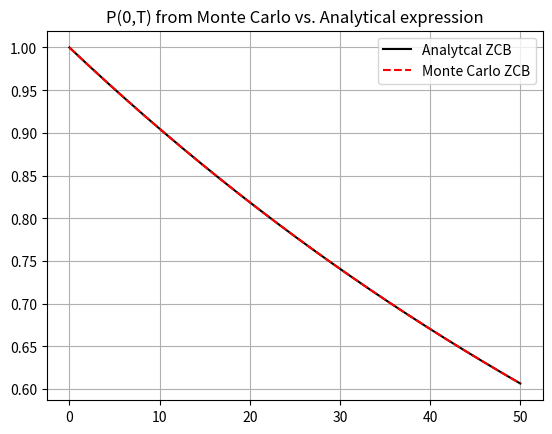
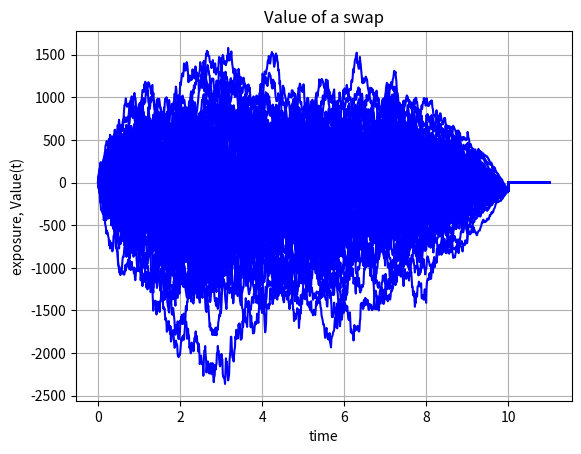
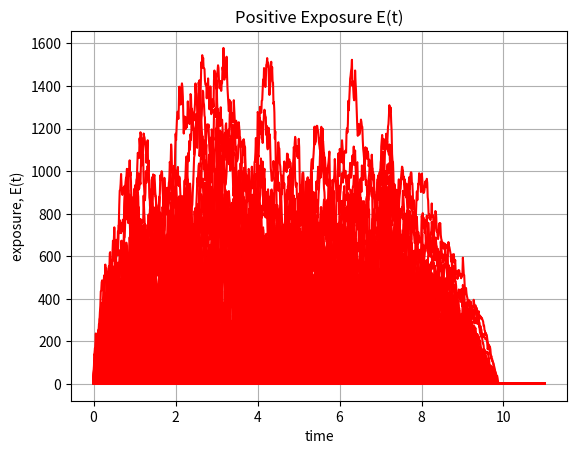
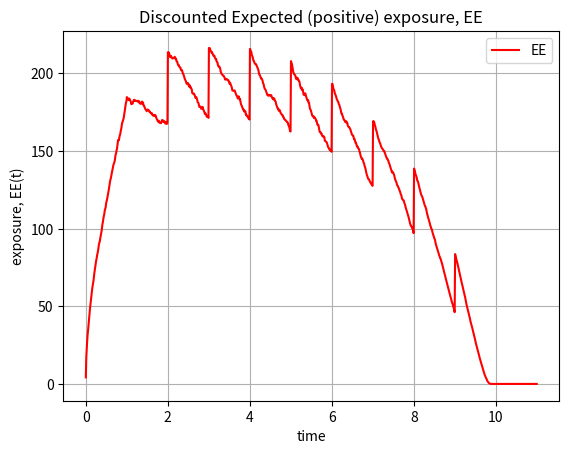
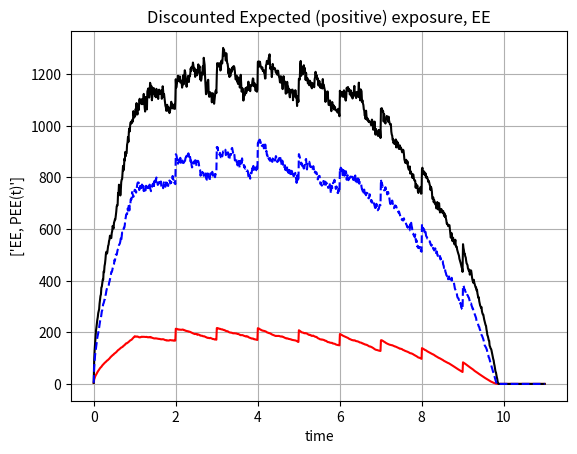
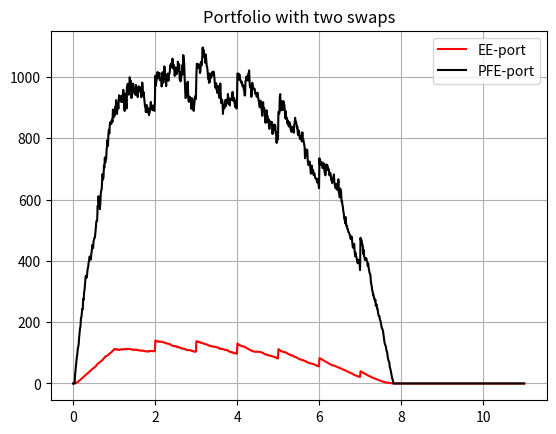
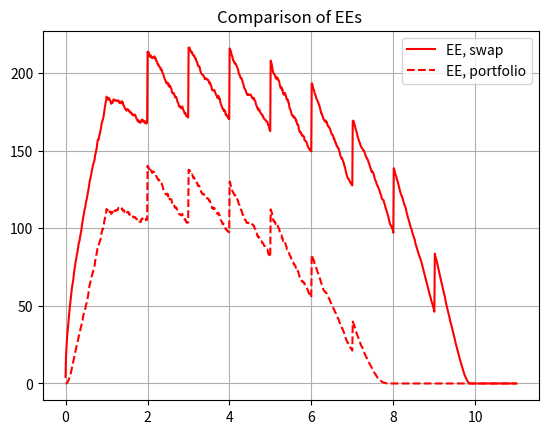
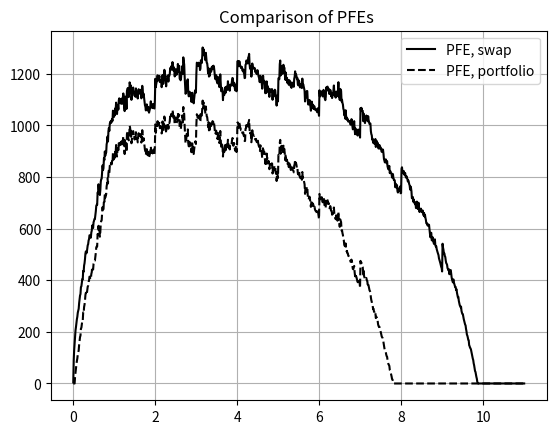

Recreate these plots in Python, in order.
#%%
"""
Created on July 05  2021
Exposures for an IR swaps, under the Hull-White model - case of netting

This code is purely educational and comes from "Financial Engineering" course by L.A. Grzelak
The course is based on the book “Mathematical Modeling and Computation
in Finance: With Exercises and Python and MATLAB Computer Codes”,
by C.W. Oosterlee and L.A. Grzelak, World Scientific Publishing Europe Ltd, 2019.
@author: Lech A. Grzelak
"""

import numpy as np
import enum 
import matplotlib.pyplot as plt
import scipy.stats as st
import scipy.integrate as integrate

# This class defines puts and calls
class OptionTypeSwap(enum.Enum):
    RECEIVER = 1.0
    PAYER = -1.0

def GeneratePathsHWEuler(NoOfPaths,NoOfSteps,T,P0T, lambd, eta):    
    # time-step needed for differentiation
    dt = 0.0001    
    f0T = lambda t: - (np.log(P0T(t+dt))-np.log(P0T(t-dt)))/(2*dt)
    
    # Initial interest rate is a forward rate at time t->0
    r0 = f0T(0.00001)
    theta = lambda t: 1.0/lambd * (f0T(t+dt)-f0T(t-dt))/(2.0*dt) + f0T(t) + eta*eta/(2.0*lambd*lambd)*(1.0-np.exp(-2.0*lambd*t))      
    
    #theta = lambda t: 0.1 +t -t
    #print("changed theta")
    
    Z = np.random.normal(0.0,1.0,[NoOfPaths,NoOfSteps])
    W = np.zeros([NoOfPaths, NoOfSteps+1])
    R = np.zeros([NoOfPaths, NoOfSteps+1])
    R[:,0]=r0
    time = np.zeros([NoOfSteps+1])
        
    dt = T / float(NoOfSteps)
    for i in range(0,NoOfSteps):
        # making sure that samples from normal have mean 0 and variance 1
        if NoOfPaths > 1:
            Z[:,i] = (Z[:,i] - np.mean(Z[:,i])) / np.std(Z[:,i])
        W[:,i+1] = W[:,i] + np.power(dt, 0.5)*Z[:,i]
        R[:,i+1] = R[:,i] + lambd*(theta(time[i]) - R[:,i]) * dt + eta* (W[:,i+1]-W[:,i])
        time[i+1] = time[i] +dt
        
    # Outputs
    paths = {"time":time,"R":R}
    return paths

def HW_theta(lambd,eta,P0T):
    dt = 0.0001    
    f0T = lambda t: - (np.log(P0T(t+dt))-np.log(P0T(t-dt)))/(2*dt)
    theta = lambda t: 1.0/lambd * (f0T(t+dt)-f0T(t-dt))/(2.0*dt) + f0T(t) + eta*eta/(2.0*lambd*lambd)*(1.0-np.exp(-2.0*lambd*t))
    #print("CHANGED THETA")
    return theta#lambda t: 0.1+t-t
    
def HW_A(lambd,eta,P0T,T1,T2):
    tau = T2-T1
    zGrid = np.linspace(0.0,tau,250)
    B_r = lambda tau: 1.0/lambd * (np.exp(-lambd *tau)-1.0)
    theta = HW_theta(lambd,eta,P0T)    
    temp1 = lambd * integrate.trapezoid(theta(T2-zGrid)*B_r(zGrid),zGrid)
    
    temp2 = eta*eta/(4.0*np.power(lambd,3.0)) * (np.exp(-2.0*lambd*tau)*(4*np.exp(lambd*tau)-1.0) -3.0) + eta*eta*tau/(2.0*lambd*lambd)
    
    return temp1 + temp2

def HW_B(lambd,eta,T1,T2):
    return 1.0/lambd *(np.exp(-lambd*(T2-T1))-1.0)

def HW_ZCB(lambd,eta,P0T,T1,T2,rT1):
    n = np.size(rT1) 
        
    if T1<T2:
        B_r = HW_B(lambd,eta,T1,T2)
        A_r = HW_A(lambd,eta,P0T,T1,T2)
        return np.exp(A_r + B_r *rT1)
    else:
        return np.ones([n])


def HWMean_r(P0T,lambd,eta,T):
    # time-step needed for differentiation
    dt = 0.0001    
    f0T = lambda t: - (np.log(P0T(t+dt))-np.log(P0T(t-dt)))/(2.0*dt)
    # Initial interest rate is a forward rate at time t->0
    r0 = f0T(0.00001)
    theta = HW_theta(lambd,eta,P0T)
    zGrid = np.linspace(0.0,T,2500)
    temp =lambda z: theta(z) * np.exp(-lambd*(T-z))
    r_mean = r0*np.exp(-lambd*T) + lambd * integrate.trapezoid(temp(zGrid),zGrid)
    return r_mean

def HW_r_0(P0T,lambd,eta):
    # time-step needed for differentiation
    dt = 0.0001    
    f0T = lambda t: - (np.log(P0T(t+dt))-np.log(P0T(t-dt)))/(2*dt)
    # Initial interest rate is a forward rate at time t->0
    r0 = f0T(0.00001)
    return r0

def HW_Mu_FrwdMeasure(P0T,lambd,eta,T):
    # time-step needed for differentiation
    dt = 0.0001    
    f0T = lambda t: - (np.log(P0T(t+dt))-np.log(P0T(t-dt)))/(2*dt)
    # Initial interest rate is a forward rate at time t->0
    r0 = f0T(0.00001)
    theta = HW_theta(lambd,eta,P0T)
    zGrid = np.linspace(0.0,T,500)
    
    theta_hat =lambda t,T:  theta(t) + eta*eta / lambd *1.0/lambd * (np.exp(-lambd*(T-t))-1.0)
    
    temp =lambda z: theta_hat(z,T) * np.exp(-lambd*(T-z))
    
    r_mean = r0*np.exp(-lambd*T) + lambd * integrate.trapezoid(temp(zGrid),zGrid)
    
    return r_mean

def HWVar_r(lambd,eta,T):
    return eta*eta/(2.0*lambd) *( 1.0-np.exp(-2.0*lambd *T))

def HWDensity(P0T,lambd,eta,T):
    r_mean = HWMean_r(P0T,lambd,eta,T)
    r_var = HWVar_r(lambd,eta,T)
    return lambda x: st.norm.pdf(x,r_mean,np.sqrt(r_var))

def HW_SwapPrice(CP,notional,K,t,Ti,Tm,n,r_t,P0T,lambd,eta):
    # CP- payer of receiver
    # n- notional
    # K- strike
    # t- today's date
    # Ti- beginning of the swap
    # Tm- end of Swap
    # n- number of dates payments between Ti and Tm
    # r_t -interest rate at time t

    if n == 1:
        ti_grid =np.array([Ti,Tm])
    else:
        ti_grid = np.linspace(Ti,Tm,n)
    tau = ti_grid[1]- ti_grid[0]
    
    # overwrite Ti if t>Ti
    prevTi = ti_grid[np.where(ti_grid<t)]
    if np.size(prevTi) > 0: #prevTi != []:
        Ti = prevTi[-1]
    
    # Now we need to handle the case when some payments are already done
    ti_grid = ti_grid[np.where(ti_grid>t)]          

    temp= np.zeros(np.size(r_t));
    
    P_t_TiLambda = lambda Ti : HW_ZCB(lambd,eta,P0T,t,Ti,r_t)
    
    for (idx,ti) in enumerate(ti_grid):
        if ti>Ti:
            temp = temp + tau * P_t_TiLambda(ti)
            
    P_t_Ti = P_t_TiLambda(Ti)
    P_t_Tm = P_t_TiLambda(Tm)
    
    if CP==OptionTypeSwap.PAYER:
        swap = (P_t_Ti - P_t_Tm) - K * temp
    elif CP==OptionTypeSwap.RECEIVER:
        swap = K * temp- (P_t_Ti - P_t_Tm)
    
    return swap*notional

def mainCalculation():
    NoOfPaths = 2000
    NoOfSteps = 1000
    lambd     = 0.5
    eta       = 0.03
    notional  = 10000.0 
    notional2 = 10000.0
    alpha     = 0.99
    alpha2     = 0.95
    
    # We define a ZCB curve (obtained from the market)
    P0T = lambda T: np.exp(-0.01*T)
    r0 = HW_r_0(P0T,lambd,eta)
    
    # In this experiment we compare ZCB from the Market and Analytical expression
    N = 25
    T_end = 50
    Tgrid= np.linspace(0,T_end,N)
    
    Exact = np.zeros([N,1])
    Proxy= np.zeros ([N,1])
    for i,Ti in enumerate(Tgrid):
        Proxy[i] = HW_ZCB(lambd,eta,P0T,0.0,Ti,r0)
        Exact[i] = P0T(Ti)
        
    plt.figure(1)
    plt.grid()
    plt.plot(Tgrid,Exact,'-k')
    plt.plot(Tgrid,Proxy,'--r')
    plt.legend(["Analytcal ZCB","Monte Carlo ZCB"])
    plt.title('P(0,T) from Monte Carlo vs. Analytical expression')
    
    
    # Here we simulate the exposure profiles for a swap, using the HW model    
    # Swap settings
    K = 0.01  # strike
    Ti = 1.0  # begining of the swap
    Tm = 10.0 # end date of the swap 
    n = 10    # number of payments between Ti and Tm
    
    paths= GeneratePathsHWEuler(NoOfPaths,NoOfSteps,Tm+1.0 ,P0T, lambd, eta)
    r = paths["R"]
    timeGrid = paths["time"]
    dt = timeGrid[1]-timeGrid[0]
    
    # Here we compare the price of an option on a ZCB from Monte Carlo and Analytical expression    
    M_t = np.zeros([NoOfPaths,NoOfSteps])
            
    for i in range(0,NoOfPaths):
        M_t[i,:] = np.exp(np.cumsum(r[i,0:-1])*dt)
        
    # Portfolio without netting    
    Value= np.zeros([NoOfPaths,NoOfSteps+1])
    E  = np.zeros([NoOfPaths,NoOfSteps+1])
    EE = np.zeros([NoOfSteps+1])
    PFE = np.zeros([NoOfSteps+1])
    PFE2 = np.zeros([NoOfSteps+1])
    for (idx, ti) in enumerate(timeGrid[0:-2]):
        V = HW_SwapPrice(OptionTypeSwap.PAYER,notional,K,timeGrid[idx],Ti,Tm,n,r[:,idx],P0T,lambd,eta)
        Value[:,idx] = V
        E[:,idx] = np.maximum(V,0.0)
        EE[idx] = np.mean(E[:,idx]/M_t[:,idx])
        PFE[idx] = np.quantile(E[:,idx],alpha)
        PFE2[idx] = np.quantile(E[:,idx],alpha2)
    
    # Portfolio with netting    
    ValuePort = np.zeros([NoOfPaths,NoOfSteps+1])
    EPort  = np.zeros([NoOfPaths,NoOfSteps+1])
    EEPort = np.zeros([NoOfSteps+1])
    PFEPort = np.zeros([NoOfSteps+1])
    for (idx, ti) in enumerate(timeGrid[0:-2]):
        Swap1 = HW_SwapPrice(OptionTypeSwap.PAYER,notional,K,timeGrid[idx],Ti,Tm,n,r[:,idx],P0T,lambd,eta)
        Swap2 = HW_SwapPrice(OptionTypeSwap.RECEIVER,notional2,0.0,timeGrid[idx],Tm-2.0*(Tm-Ti)/n,Tm,1,r[:,idx],P0T,lambd,eta)
        
        VPort = Swap1 + Swap2
        ValuePort[:,idx] = VPort
        EPort[:,idx] = np.maximum(VPort,0.0)
        EEPort[idx] = np.mean(EPort[:,idx]/M_t[:,idx])
        PFEPort[idx] = np.quantile(EPort[:,idx],alpha)
    
    plt.figure(2)
    plt.plot(timeGrid,Value[0:100,:].transpose(),'b')
    plt.grid()
    plt.xlabel('time')
    plt.ylabel('exposure, Value(t)')
    plt.title('Value of a swap')

    plt.figure(3)
    plt.plot(timeGrid,E[0:100,:].transpose(),'r')
    plt.grid()
    plt.xlabel('time')
    plt.ylabel('exposure, E(t)')
    plt.title('Positive Exposure E(t)')
    
    plt.figure(4)
    plt.plot(timeGrid,EE,'r')
    plt.grid()
    plt.xlabel('time')
    plt.ylabel('exposure, EE(t)')
    plt.title('Discounted Expected (positive) exposure, EE')
    plt.legend(['EE','PFE'])
    
    plt.figure(5)
    plt.plot(timeGrid,EE,'r')
    plt.plot(timeGrid,PFE,'k')
    plt.plot(timeGrid,PFE2,'--b')
    plt.grid()
    plt.xlabel('time')
    plt.ylabel(['EE, PEE(t)'])
    plt.title('Discounted Expected (positive) exposure, EE')
    
    plt.figure(6)
    plt.plot(timeGrid,EEPort,'r')
    plt.plot(timeGrid,PFEPort,'k')
    plt.grid()
    plt.title('Portfolio with two swaps')
    plt.legend(['EE-port','PFE-port'])
    
    plt.figure(7)
    plt.plot(timeGrid,EE,'r')
    plt.plot(timeGrid,EEPort,'--r')
    plt.grid()
    plt.title('Comparison of EEs ')
    plt.legend(['EE, swap','EE, portfolio'])
    
    plt.figure(8)
    plt.plot(timeGrid,PFE,'k')
    plt.plot(timeGrid,PFEPort,'--k')
    plt.grid()
    plt.title('Comparison of PFEs ')
    plt.legend(['PFE, swap','PFE, portfolio'])
    
    plt.show()
    
mainCalculation()
